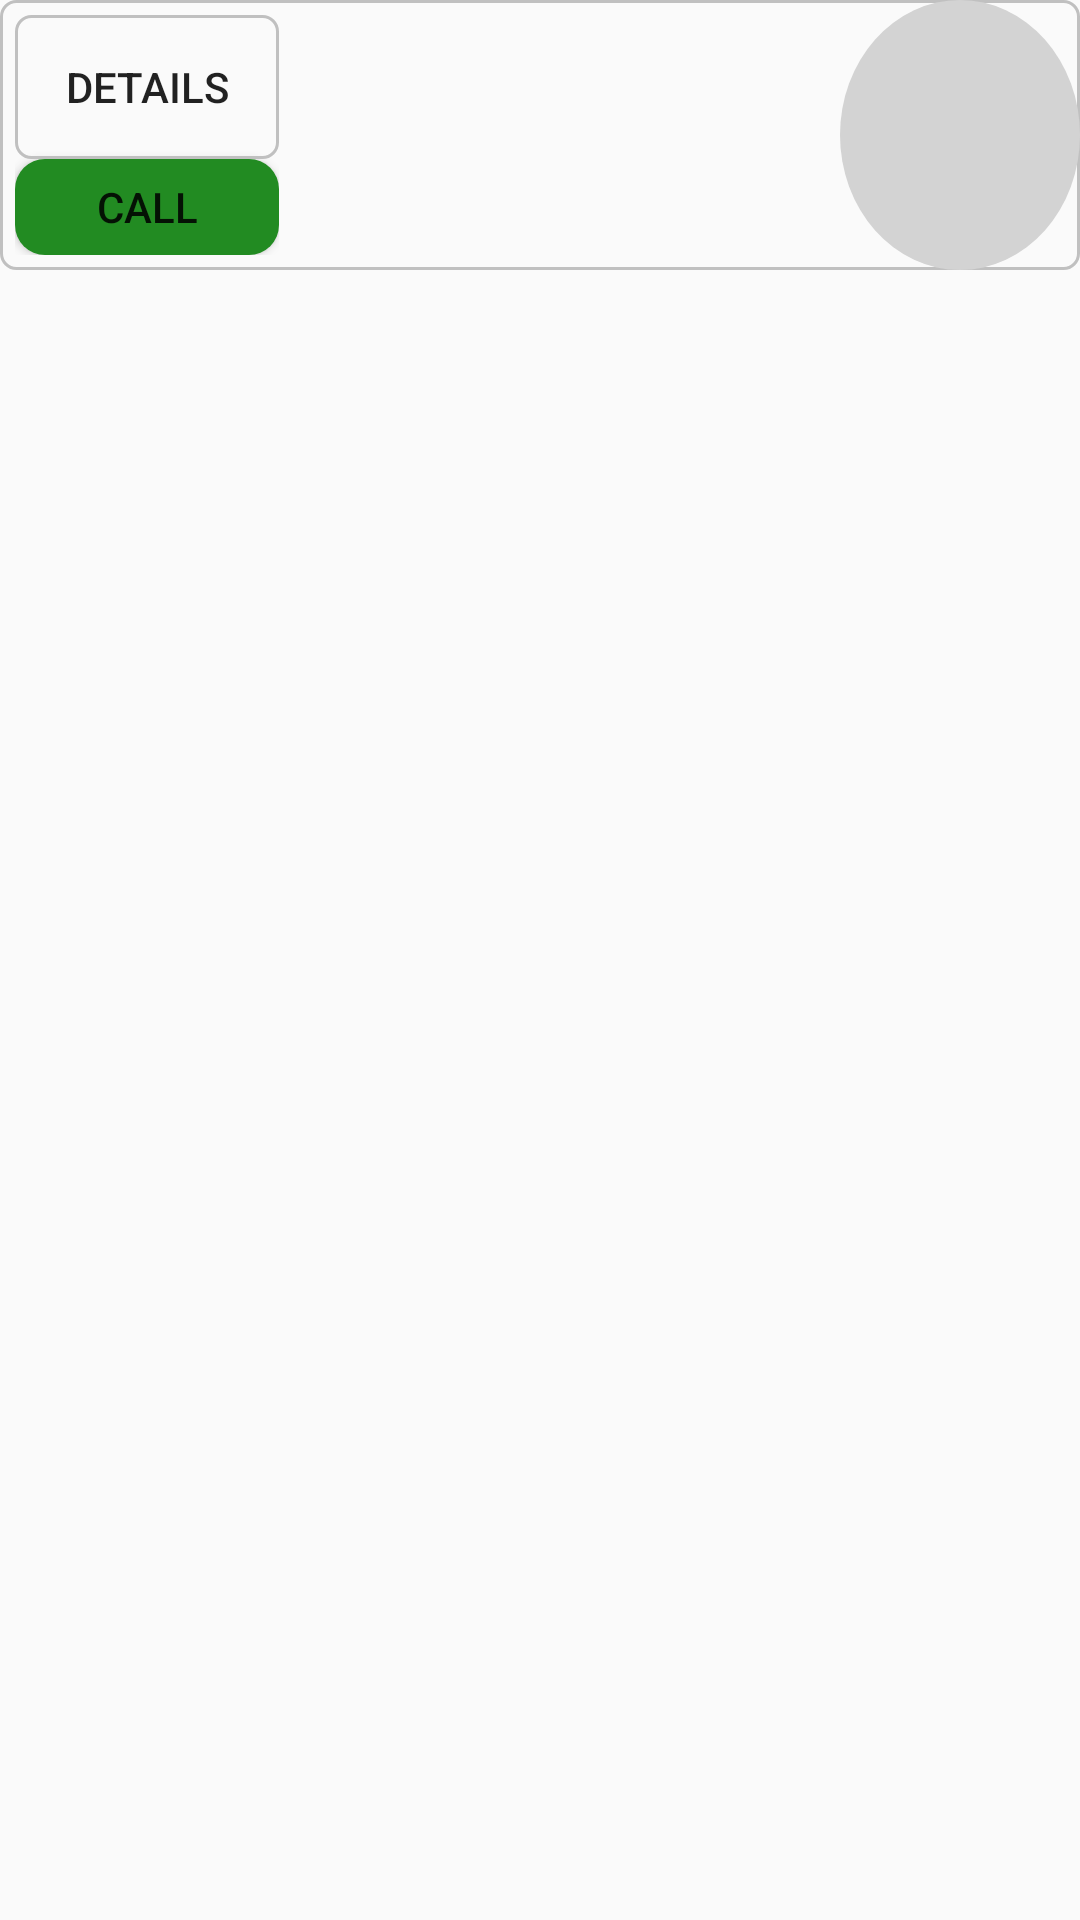

Write the Android layout XML for this screen, with the resource values it uses.
<!-- AndroidManifest.xml: application theme AppTheme -->
<!-- res/layout/donationorder_item.xml -->
<?xml version="1.0" encoding="utf-8"?>
<RelativeLayout xmlns:android="http://schemas.android.com/apk/res/android"
    android:layout_width="match_parent"
    android:layout_height="90dp"
    android:orientation="vertical">

    <LinearLayout
        android:layout_width="match_parent"
        android:layout_height="90dp"
        android:background="@drawable/edittext_background"
        android:orientation="horizontal">

        <LinearLayout


            android:layout_width="wrap_content"
            android:layout_height="match_parent"
            android:layout_margin="@dimen/dp_5"
            android:orientation="vertical">

            <Button
                android:id="@+id/details_button"
                android:layout_width="match_parent"
                android:layout_height="wrap_content"
                android:background="@drawable/edittext_background"

                android:text="@string/details" />

            <Button

                android:id="@+id/call_button"
                android:layout_width="match_parent"
                android:layout_height="wrap_content"
                android:background="@drawable/callbackground"

                android:text="@string/call" />
        </LinearLayout>

        <LinearLayout
            android:layout_width="wrap_content"
            android:layout_height="match_parent"
            android:layout_weight="2"
            android:orientation="vertical">

            <TextView
                android:textStyle="bold"


                android:id="@+id/donation_name"
                android:layout_width="match_parent"
                android:layout_height="@dimen/dp_30"
                android:layout_gravity="bottom"
                android:layout_margin="@dimen/dim_2dp"
                android:layout_weight="1"

                android:textColor="@color/black"
                android:textSize="@dimen/dim_12sp" />+3+


            <TextView
                android:textStyle="bold"

                android:id="@+id/donnation_hospital"
                android:layout_width="match_parent"


                android:layout_height="@dimen/dp_30"
                android:layout_margin="@dimen/dim_2dp"
                android:layout_weight="1"
                android:gravity="bottom"

                android:textColor="@color/black"
                android:textSize="@dimen/dim_12sp" />

            <TextView
                android:textStyle="bold"

                android:id="@+id/donation_city"
                android:layout_width="match_parent"
                android:layout_height="@dimen/dp_30"


                android:layout_margin="@dimen/dim_2dp"
                android:layout_weight="1"
                android:gravity="bottom"

                android:textColor="@color/black"
                android:textSize="@dimen/dim_12sp" />
        </LinearLayout>
        <TextView
            android:textStyle="bold"
            android:layout_width="80dp"
            android:textColor="@color/black"
            android:layout_height="match_parent"
            android:id="@+id/donation_bloadtype"
            android:background="@drawable/bloadtype_background"
            android:gravity="center"
            android:textSize="@dimen/dim_40sp"
            ></TextView>














    </LinearLayout>

</RelativeLayout>
<!-- resources referenced by this layout -->
<resources>
  <item name="black" type="color">#FF040303</item>
  <dimen name="dim_12sp">12sp</dimen>
  <dimen name="dim_2dp">2dp</dimen>
  <dimen name="dim_40sp">40sp</dimen>
  <dimen name="dp_30">30dp</dimen>
  <dimen name="dp_5">5dp</dimen>
  <!-- drawable bloadtype_background (drawable) -->
  <?xml version="1.0" encoding="utf-8"?>
  <shape xmlns:android="http://schemas.android.com/apk/res/android"
      android:shape="oval">
      <solid android:color="@color/light_gray"/>
      <stroke android:color="@color/whiteback"/>
  
  </shape>
  <!-- drawable callbackground (drawable) -->
  <?xml version="1.0" encoding="utf-8"?>
  <shape xmlns:android="http://schemas.android.com/apk/res/android"
      android:shape="rectangle">
      <corners
          android:radius="@dimen/dp_10"
          />
      <solid android:color="@color/dark_green"
          />
  
  </shape>
  <!-- drawable edittext_background (drawable) -->
  <?xml version="1.0" encoding="utf-8"?>
  <shape xmlns:android="http://schemas.android.com/apk/res/android"
      android:shape="rectangle">
  <corners android:radius="@dimen/dp_5"
          />
  
      <stroke android:color="@color/gray"
          android:width="1dp"
      />
  
  </shape>
  <string name="call">Call</string>
  <string name="details">Details</string>
  <style name="AppTheme" parent="Theme.AppCompat.Light.DarkActionBar">
          
          <item name="colorPrimary">@color/colorPrimary</item>
          <item name="colorPrimaryDark">@color/colorPrimaryDark</item>
          <item name="colorAccent">@color/colorAccent</item>
  
      </style>
  <color name="light_gray">#D3D3D3</color>
  <item name="whiteback" type="color">#f9f9f9</item>
  <dimen name="dp_10">10dp</dimen>
  <color name="dark_green">#228B22</color>
  <color name="gray">#C0C0C0</color>
  <color name="colorPrimary">#3F51B5</color>
  <color name="colorPrimaryDark">#303F9F</color>
  <color name="colorAccent">#FF4081</color>
</resources>
